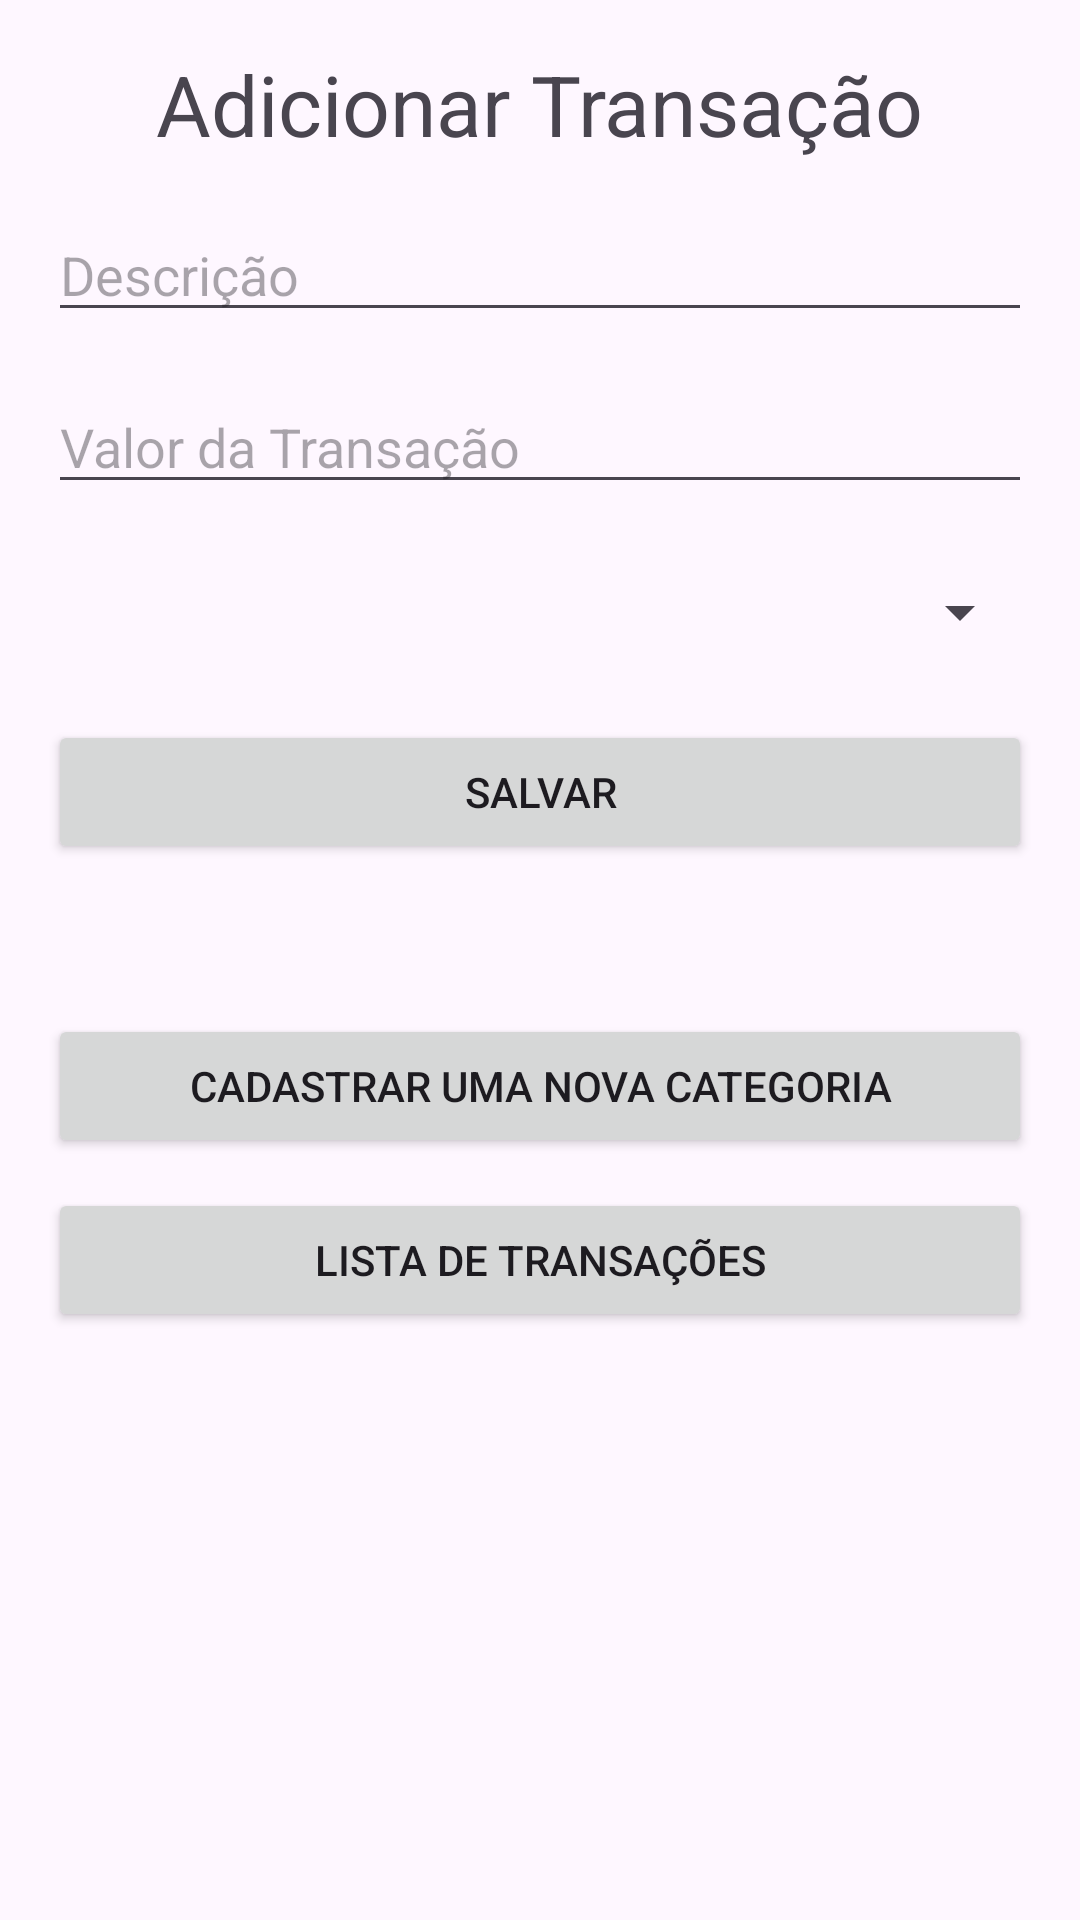

Reconstruct the res/layout file that produces this screen, plus the resources it refers to.
<!-- AndroidManifest.xml: application theme Theme.GerenciadorFinanceiro -->
<!-- res/layout/activity_add_transaction.xml -->
<?xml version="1.0" encoding="utf-8"?>
<LinearLayout xmlns:android="http://schemas.android.com/apk/res/android"
    xmlns:app="http://schemas.android.com/apk/res-auto"
    xmlns:tools="http://schemas.android.com/tools"
    android:layout_width="match_parent"
    android:layout_height="match_parent"
    android:orientation="vertical"
    android:padding="16dp">

    <TextView
        android:layout_width="wrap_content"
        android:layout_height="wrap_content"
        android:text="Adicionar Transação"
        android:textSize="28sp"
        android:layout_gravity="center"
        android:layout_marginBottom="16dp"/>
    <EditText
        android:id="@+id/edtTransactionDescription"
        android:layout_width="match_parent"
        android:layout_height="wrap_content"
        android:hint="Descrição"
        android:inputType="text"
        android:layout_marginBottom="16dp"/>

    <EditText
    android:id="@+id/edtTransactionValue"
    android:layout_width="match_parent"
    android:layout_height="wrap_content"
    android:hint="Valor da Transação"
    android:inputType="numberDecimal"
    android:layout_marginBottom="16dp"/>

    <Spinner
        android:id="@+id/spnCategory"
        android:layout_width="match_parent"
        android:layout_height="40dp"
        android:layout_marginBottom="16dp" />

    <Button
        android:id="@+id/btnSaveTransaction"
        android:layout_width="match_parent"
        android:layout_height="wrap_content"
        android:text="Salvar"
        android:layout_gravity="center"/>

    <Button
        android:id="@+id/btnGoAddCategoryActivity"
        android:layout_width="match_parent"
        android:layout_height="wrap_content"
        android:layout_marginTop="50dp"
        android:text="Cadastrar uma nova categoria"
        android:layout_gravity="center"/>

    <Button
        android:id="@+id/btnGoListTransaction"
        android:layout_width="match_parent"
        android:layout_height="wrap_content"
        android:layout_marginTop="10dp"
        android:text="Lista de Transações"
        android:layout_gravity="center"/>
</LinearLayout>
<!-- resources referenced by this layout -->
<resources>
  <style name="Theme.GerenciadorFinanceiro" parent="Base.Theme.GerenciadorFinanceiro" />
  <style name="Base.Theme.GerenciadorFinanceiro" parent="Theme.Material3.DayNight.NoActionBar">
          
          
      </style>
</resources>
